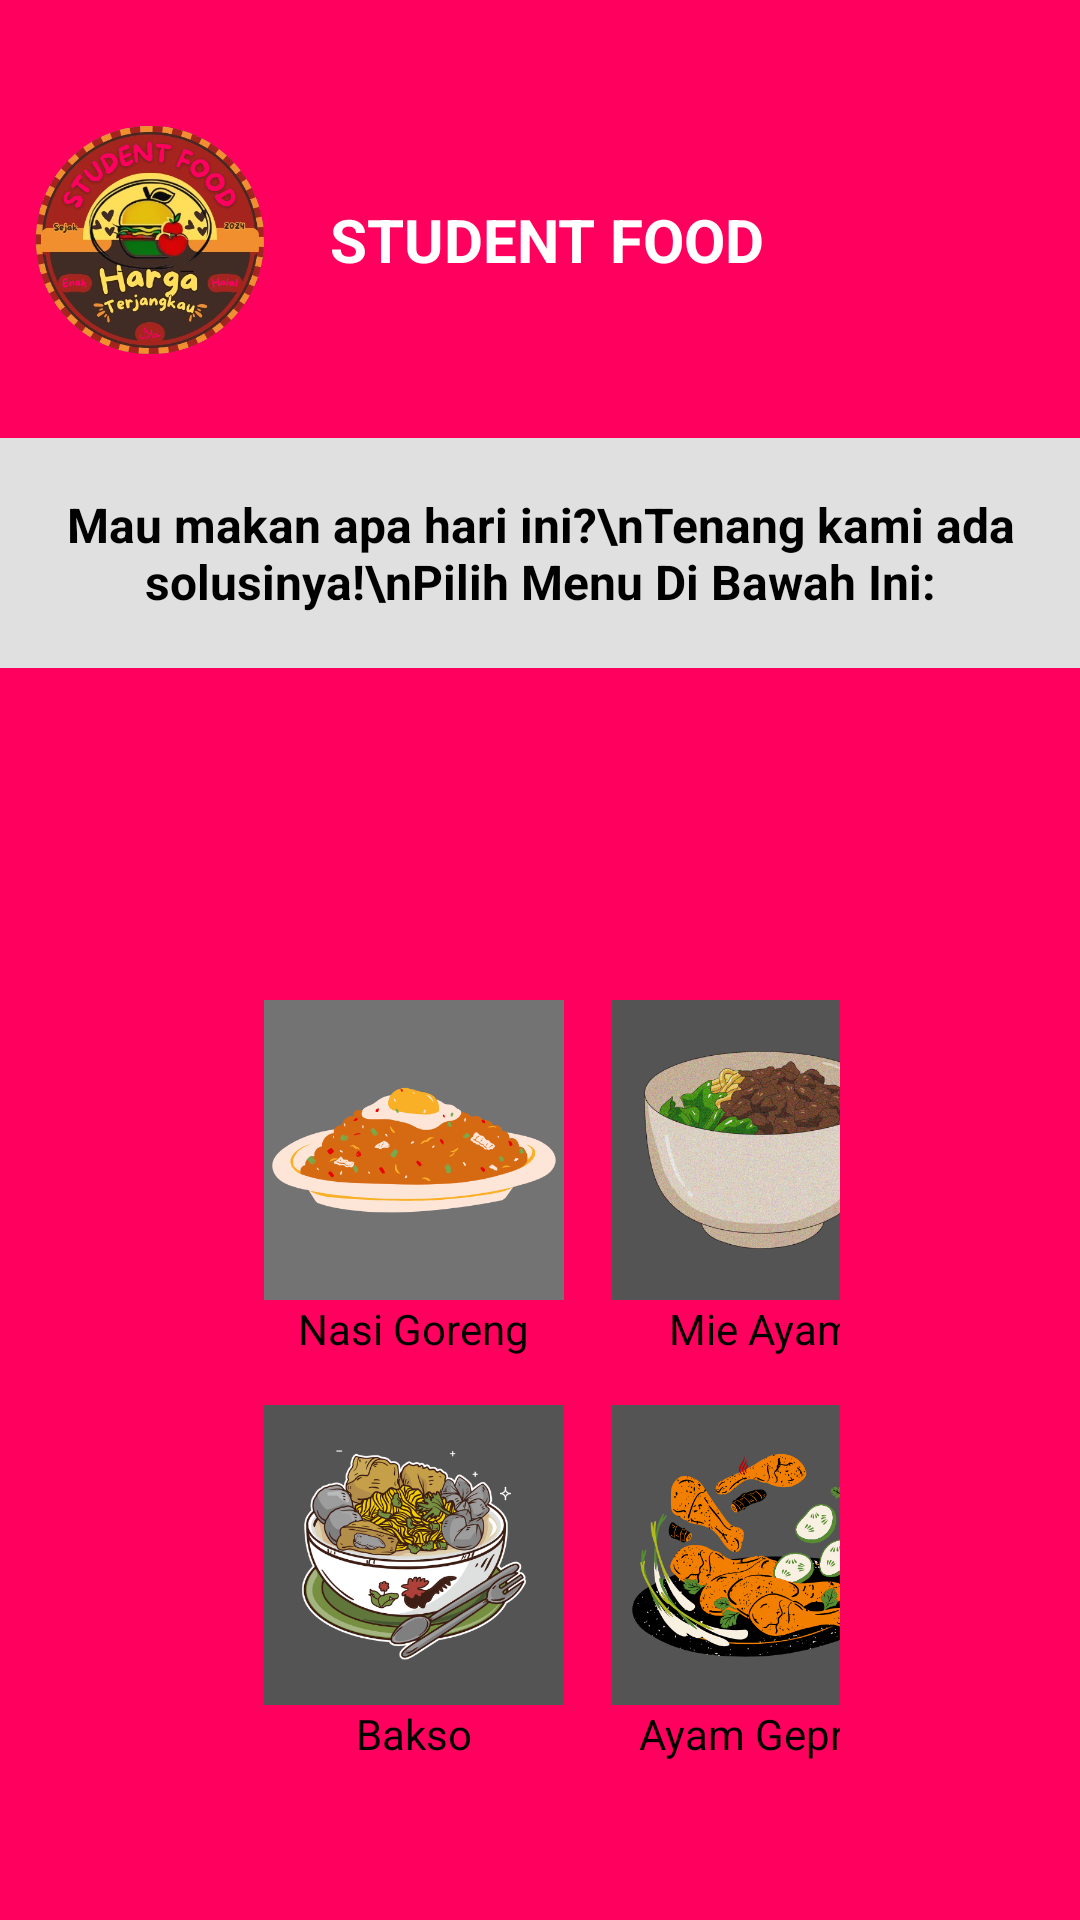

The Android layout XML behind this screen, and the referenced resources:
<!-- AndroidManifest.xml: application theme Theme.Food -->
<!-- res/layout/activity_main.xml -->
<?xml version="1.0" encoding="utf-8"?>
<androidx.constraintlayout.widget.ConstraintLayout xmlns:android="http://schemas.android.com/apk/res/android"
    xmlns:app="http://schemas.android.com/apk/res-auto"
    xmlns:tools="http://schemas.android.com/tools"
    android:id="@+id/main"
    android:layout_width="match_parent"
    android:layout_height="match_parent"
    android:background="#FF005E"
    tools:context="com.MainActivity">

    
    <LinearLayout
        android:id="@+id/logoTitleLayout"
        android:layout_width="match_parent"
        android:layout_height="wrap_content"
        android:gravity="center_vertical"
        android:layout_marginTop="30dp"
        android:orientation="horizontal"
        android:paddingBottom="16dp"
        app:layout_constraintTop_toTopOf="parent"
        app:layout_constraintStart_toStartOf="parent"
        app:layout_constraintEnd_toEndOf="parent"> 

        
        <ImageView
            android:id="@+id/logoImageView"
            android:layout_width="100dp"
            android:layout_height="100dp"
            android:src="@drawable/logo1" /> 

        
        <TextView
            android:id="@+id/titleTextView"
            android:layout_width="wrap_content"
            android:layout_height="wrap_content"
            android:layout_marginStart="10dp"
            android:text="STUDENT FOOD"
            android:textColor="#FFFFFF"
            android:textSize="20sp"
            android:textStyle="bold" />
    </LinearLayout>

    
    <TextView
        android:id="@+id/descriptionTextView"
        android:layout_width="match_parent"
        android:layout_height="wrap_content"
        android:background="#E0E0E0"
        android:padding="18dp"
        android:text="Mau makan apa hari ini?\nTenang kami ada solusinya!\nPilih Menu Di Bawah Ini:"
        android:textColor="#000000"
        android:textSize="16sp"
        android:textAlignment="center"
        android:textStyle="bold"
        android:gravity="center"
        app:layout_constraintTop_toBottomOf="@id/logoTitleLayout"
        app:layout_constraintStart_toStartOf="parent"
        app:layout_constraintEnd_toEndOf="parent" />

    
    <GridLayout
        android:id="@+id/foodMenuGrid"
        android:layout_width="match_parent"
        android:layout_height="427dp"
        android:layout_marginTop="23dp"
        android:alignmentMode="alignMargins"
        android:columnCount="2"
        android:padding="80dp"
        android:rowCount="2"
        app:layout_constraintBottom_toBottomOf="parent"
        app:layout_constraintEnd_toEndOf="parent"
        app:layout_constraintHorizontal_bias="0.0"
        app:layout_constraintStart_toStartOf="parent"
        app:layout_constraintTop_toBottomOf="@id/descriptionTextView"
        app:layout_constraintVertical_bias="0.014">

        
        <LinearLayout
            android:layout_width="wrap_content"
            android:layout_height="wrap_content"
            android:layout_margin="8dp"
            android:gravity="center"
            android:orientation="vertical">

            <ImageView
                android:id="@+id/nasiGorengImage"
                android:layout_width="100dp"
                android:layout_height="100dp"
                android:src="@drawable/nasigoreng" /> 

            <TextView
                android:layout_width="wrap_content"
                android:layout_height="wrap_content"
                android:gravity="center"
                android:text="Nasi Goreng"
                android:textColor="#000000"
                android:textSize="14sp" />
        </LinearLayout>

        
        <LinearLayout
            android:layout_width="wrap_content"
            android:layout_height="wrap_content"
            android:layout_margin="8dp"
            android:gravity="center"
            android:orientation="vertical">

            <ImageView
                android:id="@+id/mieAyamImage"
                android:layout_width="100dp"
                android:layout_height="100dp"
                android:src="@drawable/mieayam" />

            <TextView
                android:layout_width="wrap_content"
                android:layout_height="wrap_content"
                android:gravity="center"
                android:text="Mie Ayam"
                android:textColor="#000000"
                android:textSize="14sp" />
        </LinearLayout>

        
        <LinearLayout
            android:layout_width="wrap_content"
            android:layout_height="wrap_content"
            android:layout_margin="8dp"
            android:gravity="center"
            android:orientation="vertical">

            <ImageView
                android:id="@+id/baksoImage"
                android:layout_width="100dp"
                android:layout_height="100dp"
                android:src="@drawable/bakso" /> 

            <TextView
                android:layout_width="wrap_content"
                android:layout_height="wrap_content"
                android:gravity="center"
                android:text="Bakso"
                android:textColor="#000000"
                android:textSize="14sp" />
        </LinearLayout>

        
        <LinearLayout
            android:layout_width="wrap_content"
            android:layout_height="wrap_content"
            android:layout_margin="8dp"
            android:gravity="center"
            android:orientation="vertical">

            <ImageView
                android:id="@+id/ayamGeprekImage"
                android:layout_width="100dp"
                android:layout_height="100dp"
                android:src="@drawable/ayamgeprek" />

            <TextView
                android:layout_width="wrap_content"
                android:layout_height="wrap_content"
                android:gravity="center"
                android:text="Ayam Geprek"
                android:textColor="#000000"
                android:textSize="14sp" />
        </LinearLayout>
    </GridLayout>
</androidx.constraintlayout.widget.ConstraintLayout>
<!-- resources referenced by this layout -->
<resources>
  <!-- drawable ayamgeprek: png bitmap (drawable, 84867 bytes) -->
  <!-- drawable bakso: png bitmap (drawable, 167825 bytes) -->
  <!-- drawable logo1: png bitmap (drawable-v24, 248108 bytes) -->
  <!-- drawable mieayam: png bitmap (drawable, 286683 bytes) -->
  <!-- drawable nasigoreng: png bitmap (drawable, 29789 bytes) -->
  <style name="Theme.Food" parent="Theme.AppCompat.DayNight.NoActionBar">
  
          
          <item name="colorPrimary">@color/purple_500</item>
          <item name="colorPrimaryVariant">@color/purple_700</item>
          <item name="colorOnPrimary">@color/white</item>
          
          <item name="colorSecondary">@color/teal_200</item>
          <item name="colorSecondaryVariant">@color/teal_700</item>
          <item name="colorOnSecondary">@color/black</item>
          
          <item name="android:statusBarColor">?attr/colorPrimaryVariant</item>
          
      </style>
  <!-- not gathered from this repository: default colours our renderer supplied (Android Studio template values) -->
  <color name="purple_500">#FF6200EE</color>
  <color name="purple_700">#FF3700B3</color>
  <color name="teal_200">#FF03DAC5</color>
  <color name="teal_700">#FF018786</color>
  <color name="black">#FF000000</color>
  <color name="white">#FFFFFFFF</color>
</resources>
